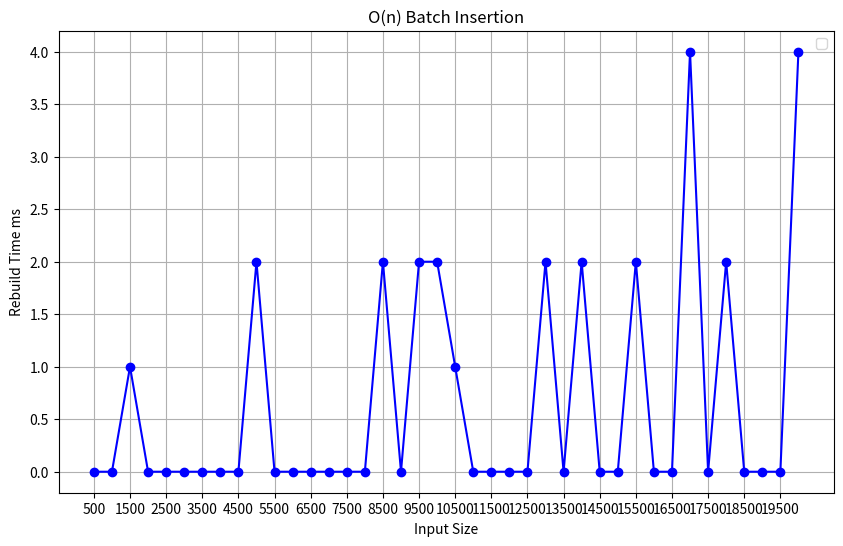

Here is the Python script that generated this plot:
import matplotlib.pyplot as plt

# Given data as a single line string
data_str = "0 0 1 0 0 0 0 0 0 2 0 0 0 0 0 0 2 0 2 2 1 0 0 0 0 2 0 2 0 0 2 0 0 4 0 2 0 0 0 4"

# Split the string into a list of numbers
data = list(map(int, data_str.split()))

# Define x-axis values (500 to 5000 with step 200)
x_values = list(range(500, 20001, 500))

# Create a plot
plt.figure(figsize=(10, 6))
plt.plot(x_values, data, marker='o', linestyle='-', color='b')

# Set labels and title
plt.xlabel('Input Size')
plt.ylabel('Rebuild Time ms')
plt.title('O(n) Batch Insertion')

# Customize x-axis ticks to show every 400 units
plt.xticks(range(500, 20500, 1000))

# Show grid
plt.grid(True)

# Show legend
plt.legend()

# Display the plot
plt.show()
